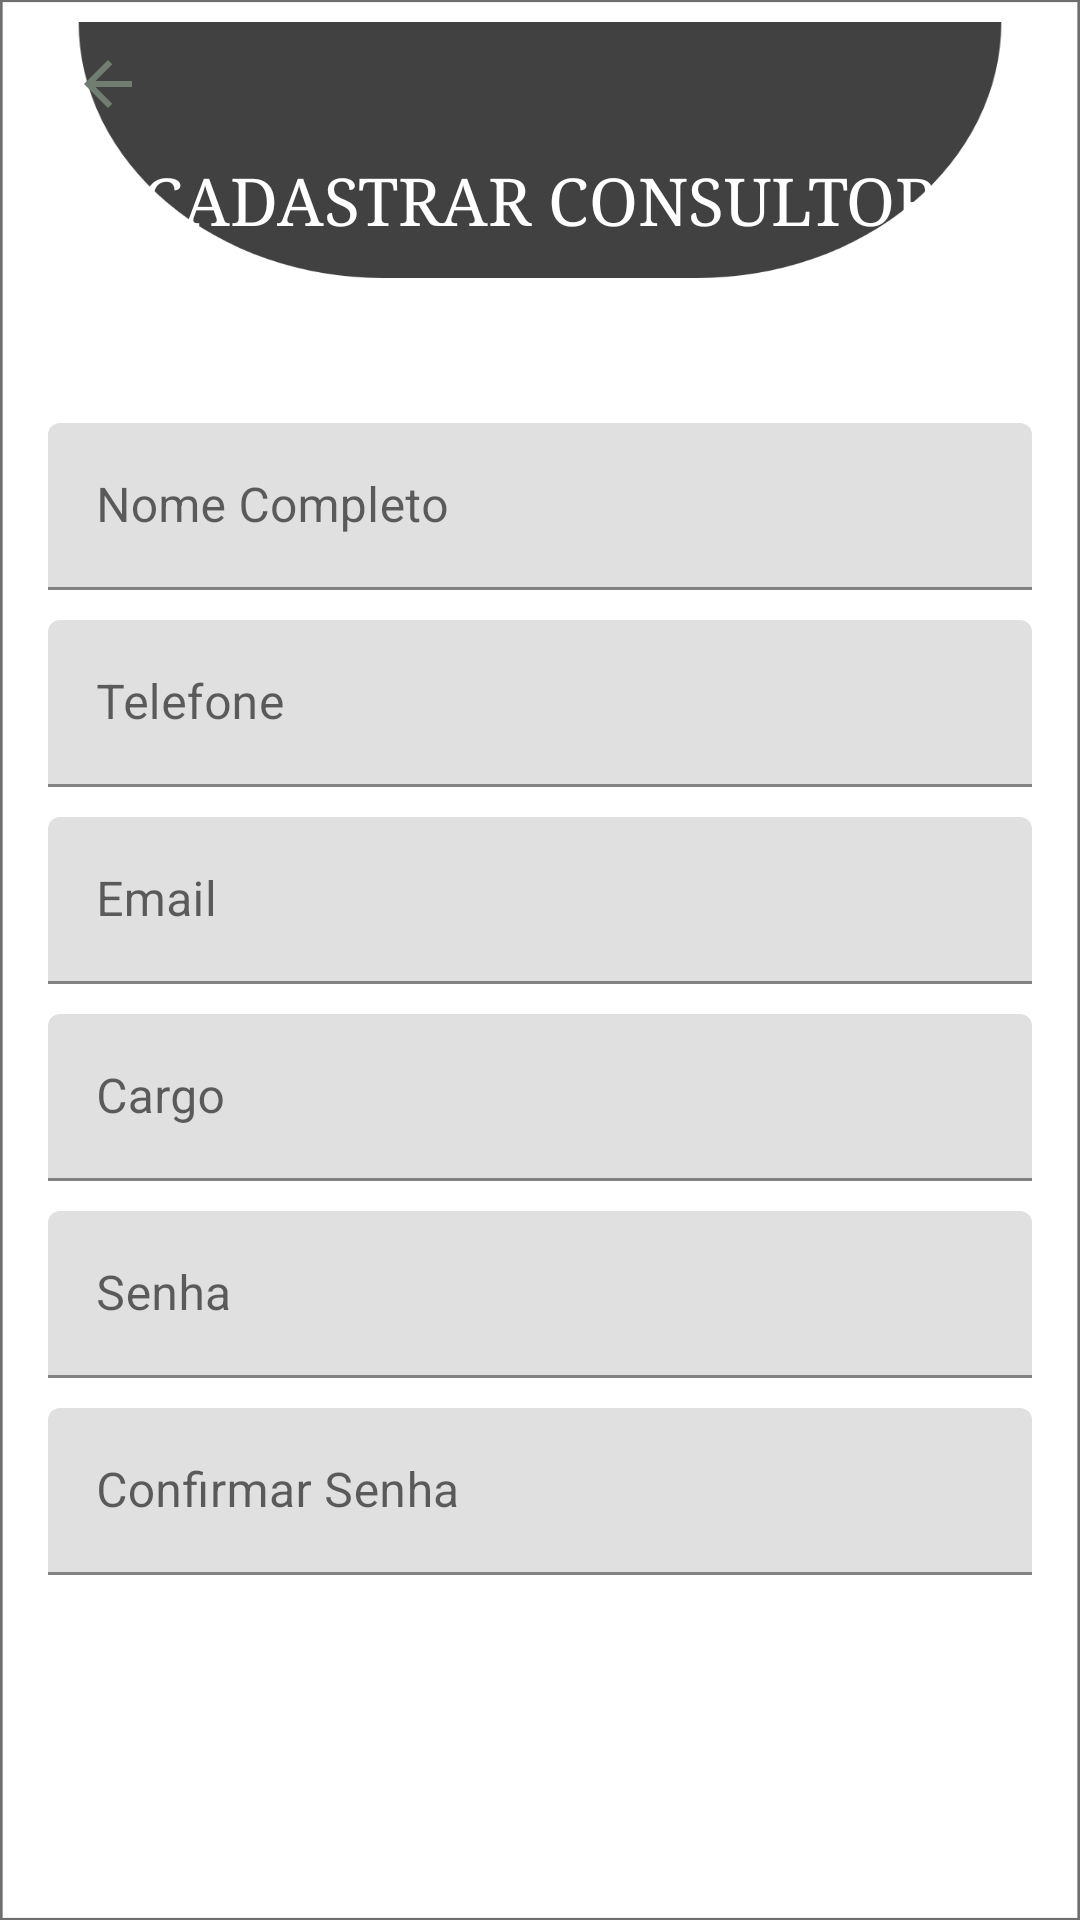

Android layout source for this screen:
<!-- AndroidManifest.xml: application theme Theme.InfiniteSystem -->
<!-- res/layout/activity_cadastro_consultor.xml -->
<?xml version="1.0" encoding="utf-8"?>
<androidx.constraintlayout.widget.ConstraintLayout xmlns:android="http://schemas.android.com/apk/res/android"
    xmlns:app="http://schemas.android.com/apk/res-auto"
    xmlns:tools="http://schemas.android.com/tools"
    android:layout_width="match_parent"
    android:layout_height="match_parent"
    android:background="@drawable/bg_fundo_form"
    tools:context=".controlador.CadConsultorActivity">


    <Button
        android:id="@+id/btnVoltarMenuCad2"
        android:layout_width="wrap_content"
        android:layout_height="wrap_content"
        android:layout_marginStart="24dp"
        android:layout_marginTop="4dp"
        android:background="@android:color/transparent"
        android:drawableLeft="@drawable/ic_voltar_24"
        app:layout_constraintStart_toStartOf="parent"
        app:layout_constraintTop_toTopOf="parent" />

    <Button
        android:id="@+id/btnSalvarCons"
        android:layout_width="wrap_content"
        android:layout_height="wrap_content"
        android:layout_marginTop="4dp"
        android:layout_marginEnd="36dp"
        android:background="@android:color/transparent"
        android:drawableRight="@drawable/ic_confirmar_24"
        android:onClick="salvarCons"
        app:layout_constraintEnd_toEndOf="parent"
        app:layout_constraintTop_toTopOf="parent" />

    <TextView
        android:id="@+id/textView5"
        android:layout_width="wrap_content"
        android:layout_height="wrap_content"
        android:fontFamily="serif"
        android:text="CADASTRAR CONSULTOR"
        android:textColor="@color/white"
        android:textSize="22sp"
        app:layout_constraintEnd_toEndOf="parent"
        app:layout_constraintStart_toStartOf="parent"
        app:layout_constraintTop_toBottomOf="@+id/btnVoltarMenuCad2" />

    <LinearLayout
        android:layout_width="0dp"
        android:layout_height="440dp"
        android:layout_marginStart="16dp"
        android:layout_marginTop="60dp"
        android:layout_marginEnd="16dp"
        android:orientation="vertical"
        app:layout_constraintEnd_toEndOf="parent"
        app:layout_constraintStart_toStartOf="parent"
        app:layout_constraintTop_toBottomOf="@+id/textView5">

        <com.google.android.material.textfield.TextInputLayout
            android:layout_width="match_parent"
            android:layout_height="wrap_content">

            <com.google.android.material.textfield.TextInputEditText
                android:id="@+id/editNomeCons"
                android:layout_width="match_parent"
                android:layout_height="wrap_content"
                android:hint="Nome Completo" />

        </com.google.android.material.textfield.TextInputLayout>

        <Space
            android:layout_width="match_parent"
            android:layout_height="10dp" />

        <com.google.android.material.textfield.TextInputLayout
            android:layout_width="match_parent"
            android:layout_height="wrap_content">

            <com.google.android.material.textfield.TextInputEditText
                android:id="@+id/editTelCons"
                android:layout_width="match_parent"
                android:layout_height="wrap_content"
                android:hint="Telefone" />
        </com.google.android.material.textfield.TextInputLayout>

        <Space
            android:layout_width="match_parent"
            android:layout_height="10dp" />

        <com.google.android.material.textfield.TextInputLayout
            android:layout_width="match_parent"
            android:layout_height="wrap_content">

            <com.google.android.material.textfield.TextInputEditText
                android:id="@+id/editEmailCons"
                android:layout_width="match_parent"
                android:layout_height="wrap_content"
                android:hint="Email" />
        </com.google.android.material.textfield.TextInputLayout>

        <Space
            android:layout_width="match_parent"
            android:layout_height="10dp" />

        <com.google.android.material.textfield.TextInputLayout
            android:layout_width="match_parent"
            android:layout_height="wrap_content">

            <com.google.android.material.textfield.TextInputEditText
                android:id="@+id/editCargo"
                android:layout_width="match_parent"
                android:layout_height="wrap_content"
                android:hint="Cargo" />
        </com.google.android.material.textfield.TextInputLayout>

        <Space
            android:layout_width="match_parent"
            android:layout_height="10dp" />

        <com.google.android.material.textfield.TextInputLayout
            android:layout_width="match_parent"
            android:layout_height="wrap_content">

            <com.google.android.material.textfield.TextInputEditText
                android:id="@+id/editSenha"
                android:layout_width="match_parent"
                android:layout_height="wrap_content"
                android:hint="Senha" />
        </com.google.android.material.textfield.TextInputLayout>

        <Space
            android:layout_width="match_parent"
            android:layout_height="10dp" />

        <com.google.android.material.textfield.TextInputLayout
            android:layout_width="match_parent"
            android:layout_height="wrap_content">

            <com.google.android.material.textfield.TextInputEditText
                android:id="@+id/editConfSenha"
                android:layout_width="match_parent"
                android:layout_height="wrap_content"
                android:hint="Confirmar Senha" />
        </com.google.android.material.textfield.TextInputLayout>
    </LinearLayout>
</androidx.constraintlayout.widget.ConstraintLayout>
<!-- resources referenced by this layout -->
<resources>
  <color name="white">#FFFFFFFF</color>
  <!-- drawable bg_fundo_form: png bitmap (drawable-hdpi, 21891 bytes) -->
  <!-- drawable ic_voltar_24 (drawable) -->
  <vector android:autoMirrored="true" android:height="24dp"
      android:tint="#727D72" android:viewportHeight="24"
      android:viewportWidth="24" android:width="24dp" xmlns:android="http://schemas.android.com/apk/res/android">
      <path android:fillColor="@android:color/white" android:pathData="M20,11H7.83l5.59,-5.59L12,4l-8,8 8,8 1.41,-1.41L7.83,13H20v-2z"/>
  </vector>
  <style name="Theme.InfiniteSystem" parent="Theme.MaterialComponents.DayNight.NoActionBar">
          
          <item name="colorPrimary">@color/verdeprincipal</item>
          <item name="colorPrimaryVariant">@color/pretoprincipal</item>
          <item name="colorOnPrimary">@color/white</item>
          
          <item name="colorSecondary">@color/verdeescuro</item>
          <item name="colorSecondaryVariant">@color/pretoprincipal</item>
          <item name="colorOnSecondary">@color/black</item>
          
          <item name="android:statusBarColor" tools:targetApi="l">?attr/colorPrimaryVariant</item>
          
      </style>
  <color name="verdeprincipal">#0abf04</color>
  <color name="pretoprincipal">#414141</color>
  <color name="verdeescuro">#044002</color>
  <color name="black">#FF000000</color>
</resources>
